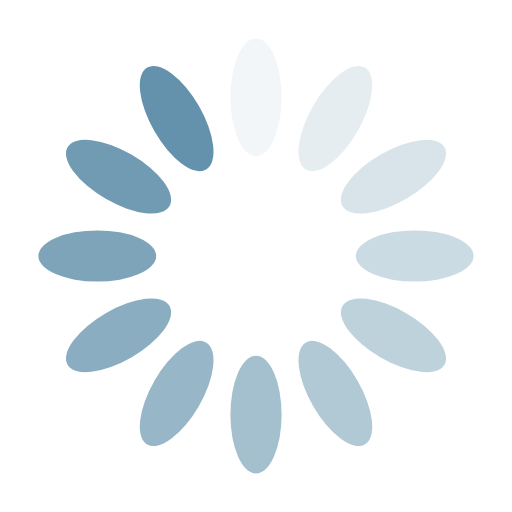
t = 0.00 s
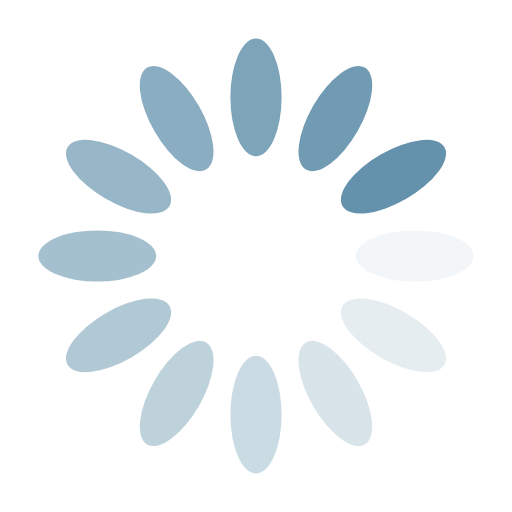
t = 0.25 s
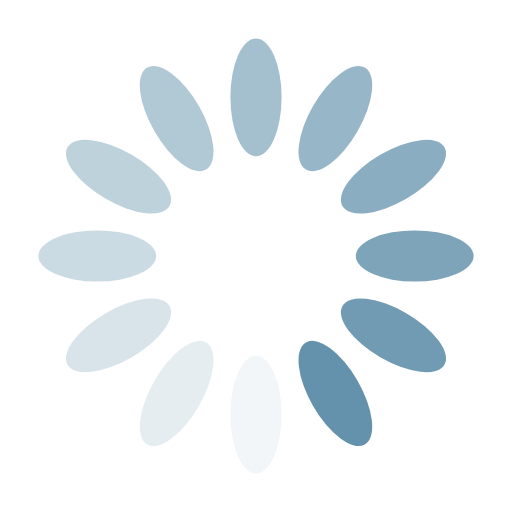
t = 0.50 s
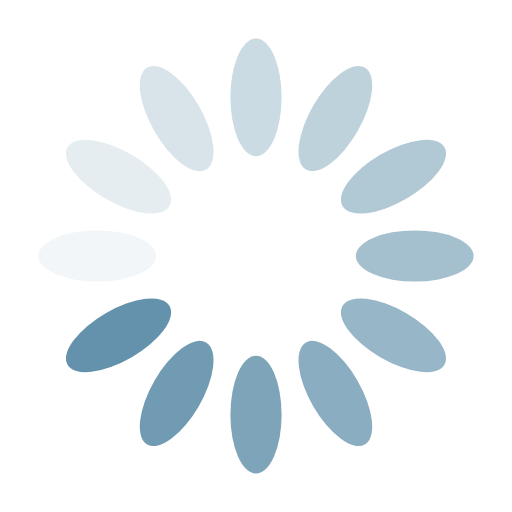
t = 0.75 s

The animated SVG that drew these frames (rendered in a browser with its animation timeline set to each time). Animation: 12 SMIL elements (animate=12); one cycle of 1.00 s, repeats indefinitely.

<svg xmlns="http://www.w3.org/2000/svg" viewBox="0 0 100 100" preserveAspectRatio="xMidYMid" width="200" height="200" style="shape-rendering: auto; display: block; background: transparent;" xmlns:xlink="http://www.w3.org/1999/xlink"><g><g transform="rotate(0 50 50)">
  <rect fill="#6492ac" height="23" width="10" ry="11.5" rx="5" y="7.5" x="45">
    <animate repeatCount="indefinite" begin="-0.9166666666666666s" dur="1s" keyTimes="0;1" values="1;0" attributeName="opacity"></animate>
  </rect>
</g><g transform="rotate(30 50 50)">
  <rect fill="#6492ac" height="23" width="10" ry="11.5" rx="5" y="7.5" x="45">
    <animate repeatCount="indefinite" begin="-0.8333333333333334s" dur="1s" keyTimes="0;1" values="1;0" attributeName="opacity"></animate>
  </rect>
</g><g transform="rotate(60 50 50)">
  <rect fill="#6492ac" height="23" width="10" ry="11.5" rx="5" y="7.5" x="45">
    <animate repeatCount="indefinite" begin="-0.75s" dur="1s" keyTimes="0;1" values="1;0" attributeName="opacity"></animate>
  </rect>
</g><g transform="rotate(90 50 50)">
  <rect fill="#6492ac" height="23" width="10" ry="11.5" rx="5" y="7.5" x="45">
    <animate repeatCount="indefinite" begin="-0.6666666666666666s" dur="1s" keyTimes="0;1" values="1;0" attributeName="opacity"></animate>
  </rect>
</g><g transform="rotate(120 50 50)">
  <rect fill="#6492ac" height="23" width="10" ry="11.5" rx="5" y="7.5" x="45">
    <animate repeatCount="indefinite" begin="-0.5833333333333334s" dur="1s" keyTimes="0;1" values="1;0" attributeName="opacity"></animate>
  </rect>
</g><g transform="rotate(150 50 50)">
  <rect fill="#6492ac" height="23" width="10" ry="11.5" rx="5" y="7.5" x="45">
    <animate repeatCount="indefinite" begin="-0.5s" dur="1s" keyTimes="0;1" values="1;0" attributeName="opacity"></animate>
  </rect>
</g><g transform="rotate(180 50 50)">
  <rect fill="#6492ac" height="23" width="10" ry="11.5" rx="5" y="7.5" x="45">
    <animate repeatCount="indefinite" begin="-0.4166666666666667s" dur="1s" keyTimes="0;1" values="1;0" attributeName="opacity"></animate>
  </rect>
</g><g transform="rotate(210 50 50)">
  <rect fill="#6492ac" height="23" width="10" ry="11.5" rx="5" y="7.5" x="45">
    <animate repeatCount="indefinite" begin="-0.3333333333333333s" dur="1s" keyTimes="0;1" values="1;0" attributeName="opacity"></animate>
  </rect>
</g><g transform="rotate(240 50 50)">
  <rect fill="#6492ac" height="23" width="10" ry="11.5" rx="5" y="7.5" x="45">
    <animate repeatCount="indefinite" begin="-0.25s" dur="1s" keyTimes="0;1" values="1;0" attributeName="opacity"></animate>
  </rect>
</g><g transform="rotate(270 50 50)">
  <rect fill="#6492ac" height="23" width="10" ry="11.5" rx="5" y="7.5" x="45">
    <animate repeatCount="indefinite" begin="-0.16666666666666666s" dur="1s" keyTimes="0;1" values="1;0" attributeName="opacity"></animate>
  </rect>
</g><g transform="rotate(300 50 50)">
  <rect fill="#6492ac" height="23" width="10" ry="11.5" rx="5" y="7.5" x="45">
    <animate repeatCount="indefinite" begin="-0.08333333333333333s" dur="1s" keyTimes="0;1" values="1;0" attributeName="opacity"></animate>
  </rect>
</g><g transform="rotate(330 50 50)">
  <rect fill="#6492ac" height="23" width="10" ry="11.5" rx="5" y="7.5" x="45">
    <animate repeatCount="indefinite" begin="0s" dur="1s" keyTimes="0;1" values="1;0" attributeName="opacity"></animate>
  </rect>
</g><g></g></g><!-- [ldio] generated by https://loading.io --></svg>
